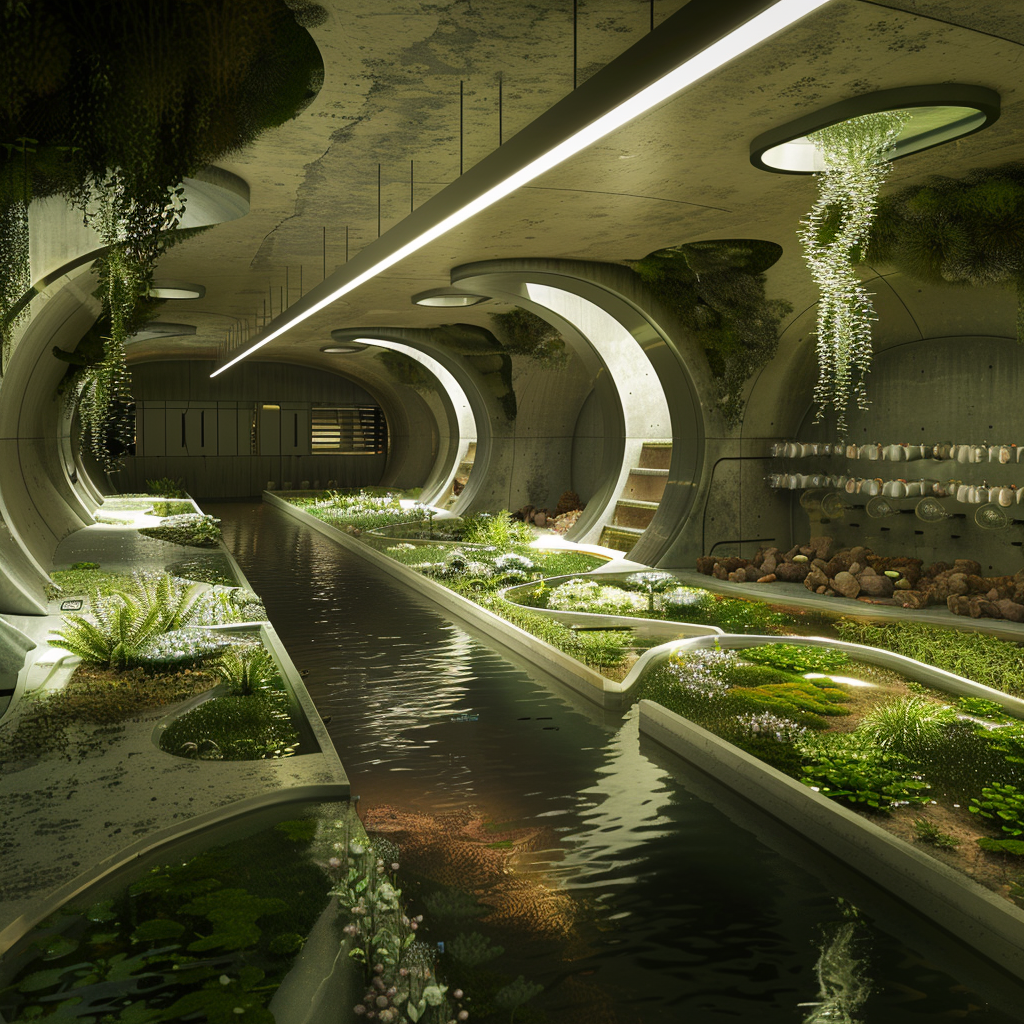
Generation parameters embedded in this image by Midjourney (PNG 'Description' text chunk):
underground infrastructure project of advanced filtration and recycling systems, grey and black water recycling, and bioreactors for hydroponic gardens. Job ID: 6f0e8f0d-3dd8-4ca1-9d9a-4c015a7f6cba